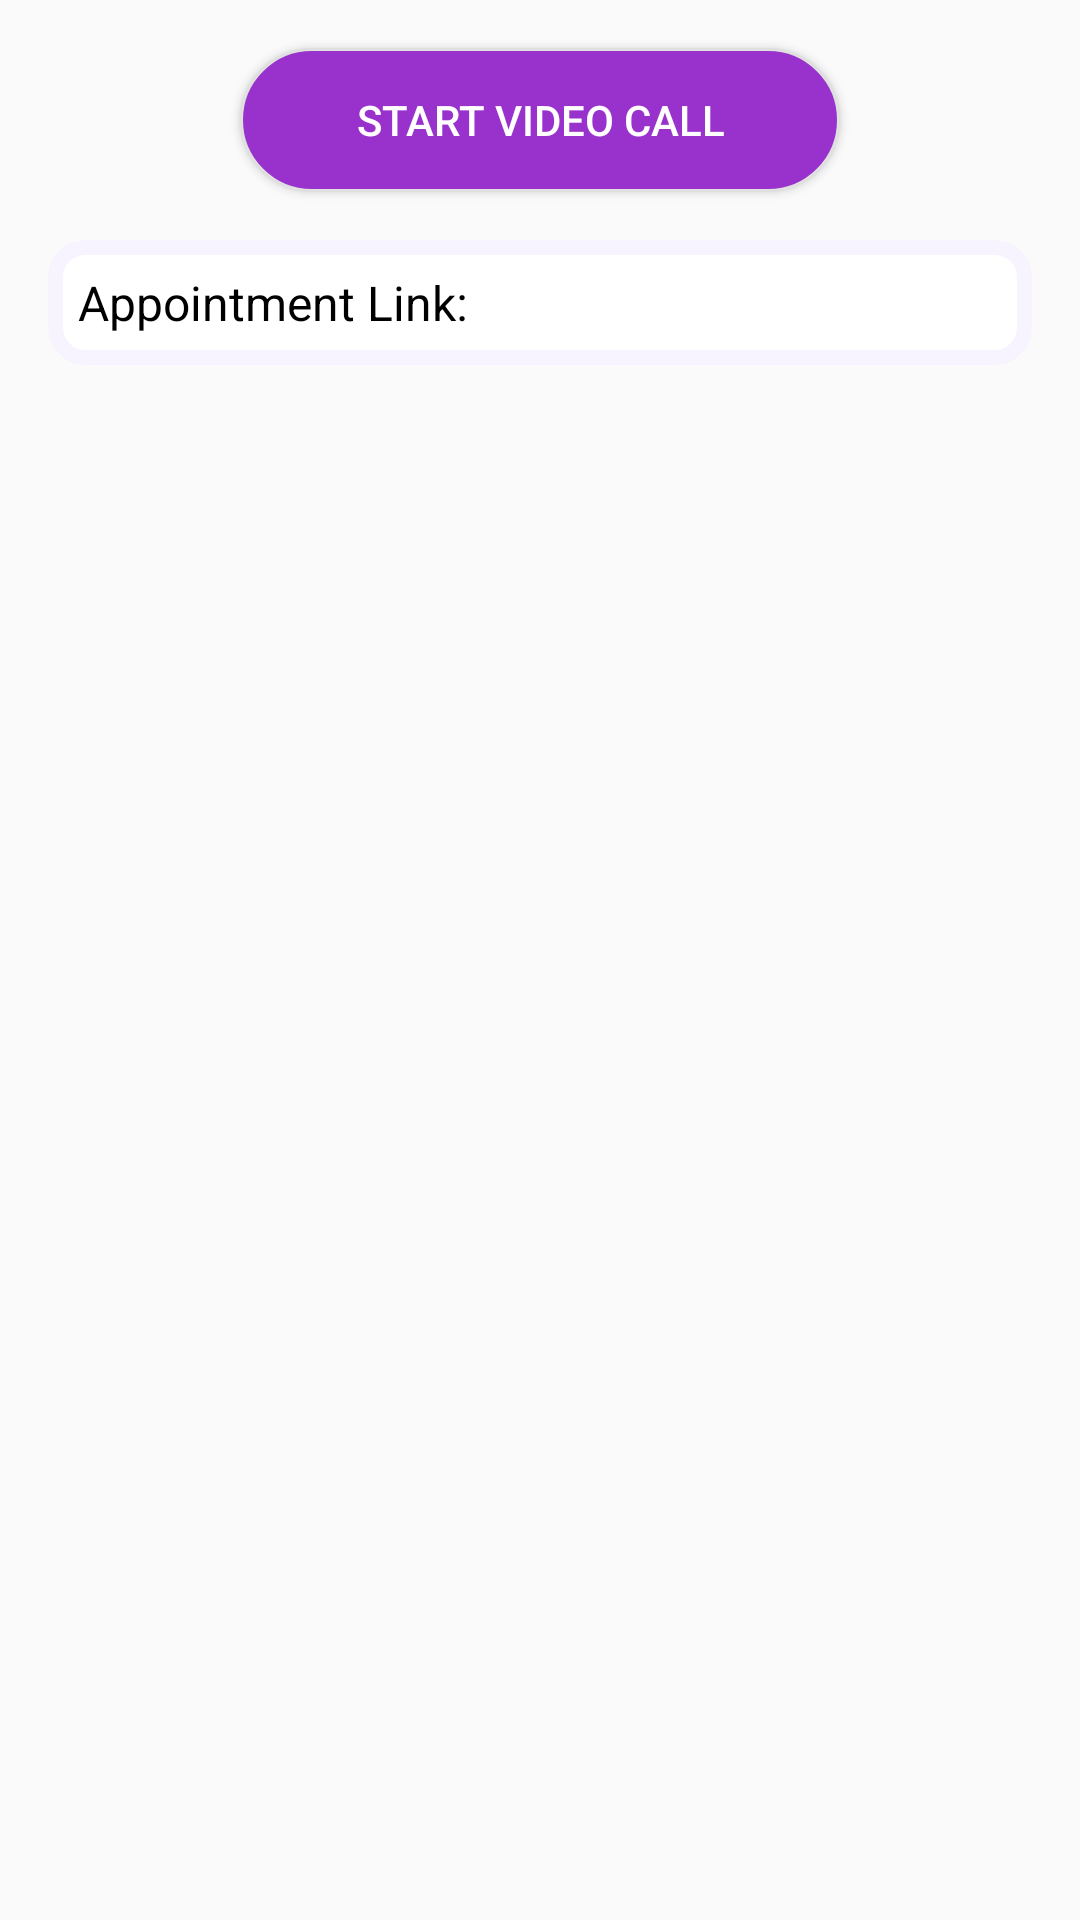

This screen was rendered from an Android layout file. Write that file and the resources it references.
<!-- AndroidManifest.xml: application theme AppTheme -->
<!-- res/layout/activity_video_call.xml -->
<?xml version="1.0" encoding="utf-8"?>
<androidx.constraintlayout.widget.ConstraintLayout
    xmlns:android="http://schemas.android.com/apk/res/android"
    xmlns:tools="http://schemas.android.com/tools"
    xmlns:app="http://schemas.android.com/apk/res-auto"
    android:layout_width="match_parent"
    android:layout_height="match_parent"
    tools:context=".videoCalling.VideoCallActivity">

  <Button
      android:id="@+id/meetButton"
      android:layout_width="200dp"
      android:layout_height="wrap_content"
      android:text="Start Video Call"
      app:layout_constraintTop_toTopOf="parent"
      app:layout_constraintStart_toStartOf="parent"
      app:layout_constraintEnd_toEndOf="parent"
      android:layout_marginTop="16dp"
      android:layout_marginStart="16dp"
      android:layout_marginEnd="16dp"
      android:textColor="@color/white"
      android:background="@drawable/rounded_corner_input"/>

  <TextView
      android:id="@+id/selectedUrlTextView"
      android:layout_width="match_parent"
      android:layout_height="wrap_content"
      android:text="Appointment Link: "
      app:layout_constraintTop_toBottomOf="@+id/meetButton"
      app:layout_constraintStart_toStartOf="parent"
      app:layout_constraintEnd_toEndOf="parent"
      android:layout_marginTop="16dp"
      android:layout_marginStart="16dp"
      android:layout_marginEnd="16dp"
      android:textColor="@android:color/black"
      android:textSize="16sp"
      android:background="@drawable/rounded_edittext"/>

</androidx.constraintlayout.widget.ConstraintLayout>
<!-- resources referenced by this layout -->
<resources>
  <color name="white">#FFFFFFFF</color>
  <!-- drawable rounded_corner_input (drawable) -->
  <?xml version="1.0" encoding="utf-8"?>
  <shape xmlns:android="http://schemas.android.com/apk/res/android">
      <solid android:color="@color/orchid" /> 
      <corners android:radius="100dp" /> 
      <stroke android:color="#E0E0E0" android:width="1dp" /> 
  </shape>
  <!-- drawable rounded_edittext (drawable) -->
  <?xml version="1.0" encoding="utf-8"?>
  <shape xmlns:android="http://schemas.android.com/apk/res/android">
      <solid android:color="@color/white"/> 
      <corners android:radius="10dp"/> 
      <stroke android:width="5dp" android:color="@color/magnolia"/> 
      <padding android:left="10dp" android:top="10dp" android:right="10dp" android:bottom="10dp"/> 
  </shape>
  <style name="AppTheme" parent="Theme.AppCompat.Light.NoActionBar">
      </style>
  <color name="orchid">#9932cc</color>
  <color name="magnolia">#f8f4ff</color>
</resources>
